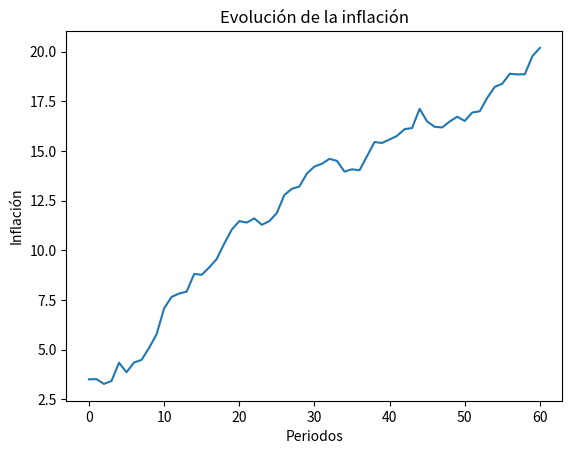
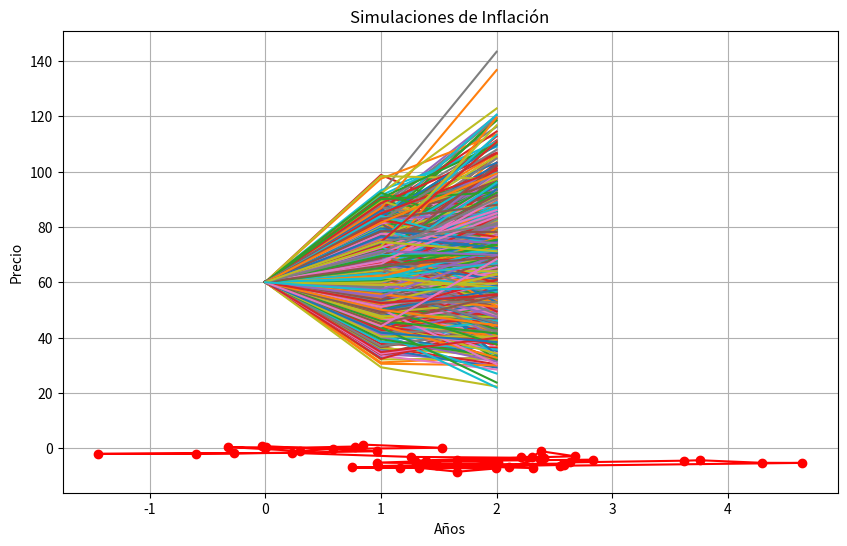

Here is the Python script that generated these plots, in order:
# -*- coding: utf-8 -*-
"""Analisis&Modelos.ipynb

Automatically generated by Colaboratory.

Original file is located at
    https://colab.research.google.com/<link-removed>
"""

import numpy as np
import matplotlib.pyplot as plt

def calcular_inflacion(inflacion_inicial, media, desviacion_estandar, periodos):
    inflacion = [inflacion_inicial]
    for _ in range(periodos):
        nueva_inflacion = inflacion[-1] + np.random.normal(media, desviacion_estandar)
        inflacion.append(nueva_inflacion)
    return inflacion

inflacion_inicial = 3.5  # Inflación inicial
media = 0.2  # Media de la inflación
desviacion_estandar = 0.4  # Desviación estándar de la inflación
periodos = 60  # Número de periodos a simular

inflacion = calcular_inflacion(inflacion_inicial, media, desviacion_estandar, periodos)

# Graficar la inflación en México
plt.plot(inflacion)
plt.xlabel('Periodos')
plt.ylabel('Inflación')
plt.title('Evolución de la inflación')
plt.show()

import numpy as np
import matplotlib.pyplot as plt

def monte_carlo_inflation(initial_price, expected_return, volatility, num_simulations, num_years):
    simulations = []
    for _ in range(num_simulations):
        prices = [initial_price]
        for _ in range(num_years):
            price = prices[-1] * (1 + np.random.normal(expected_return, volatility))
            prices.append(price)
        simulations.append(prices)
    return simulations

# Parámetros del modelo
initial_price = 60.0
expected_return = 0.05
volatility = 0.2
num_simulations = 1000
num_years = 2

# Ejecutar el modelo de Monte Carlo
simulations = monte_carlo_inflation(initial_price, expected_return, volatility, num_simulations, num_years)

# Graficar las simulaciones
plt.figure(figsize=(10, 6))
for sim in simulations:
    plt.plot(range(num_years + 1), sim)
plt.xlabel('Años')
plt.ylabel('Precio')
plt.title('Simulaciones de Inflación')
plt.grid(True)
plt.show()

import random
import matplotlib.pyplot as plt
import numpy as np
X_0 = np.array([[0], [0]])
delta_X = np.random.normal(0,1,(2,45))
X= np.concatenate((X_0, np.cumsum(delta_X, axis = 1)), axis=1)
rw = plt.plot(X[0], X[1], "ro-" )